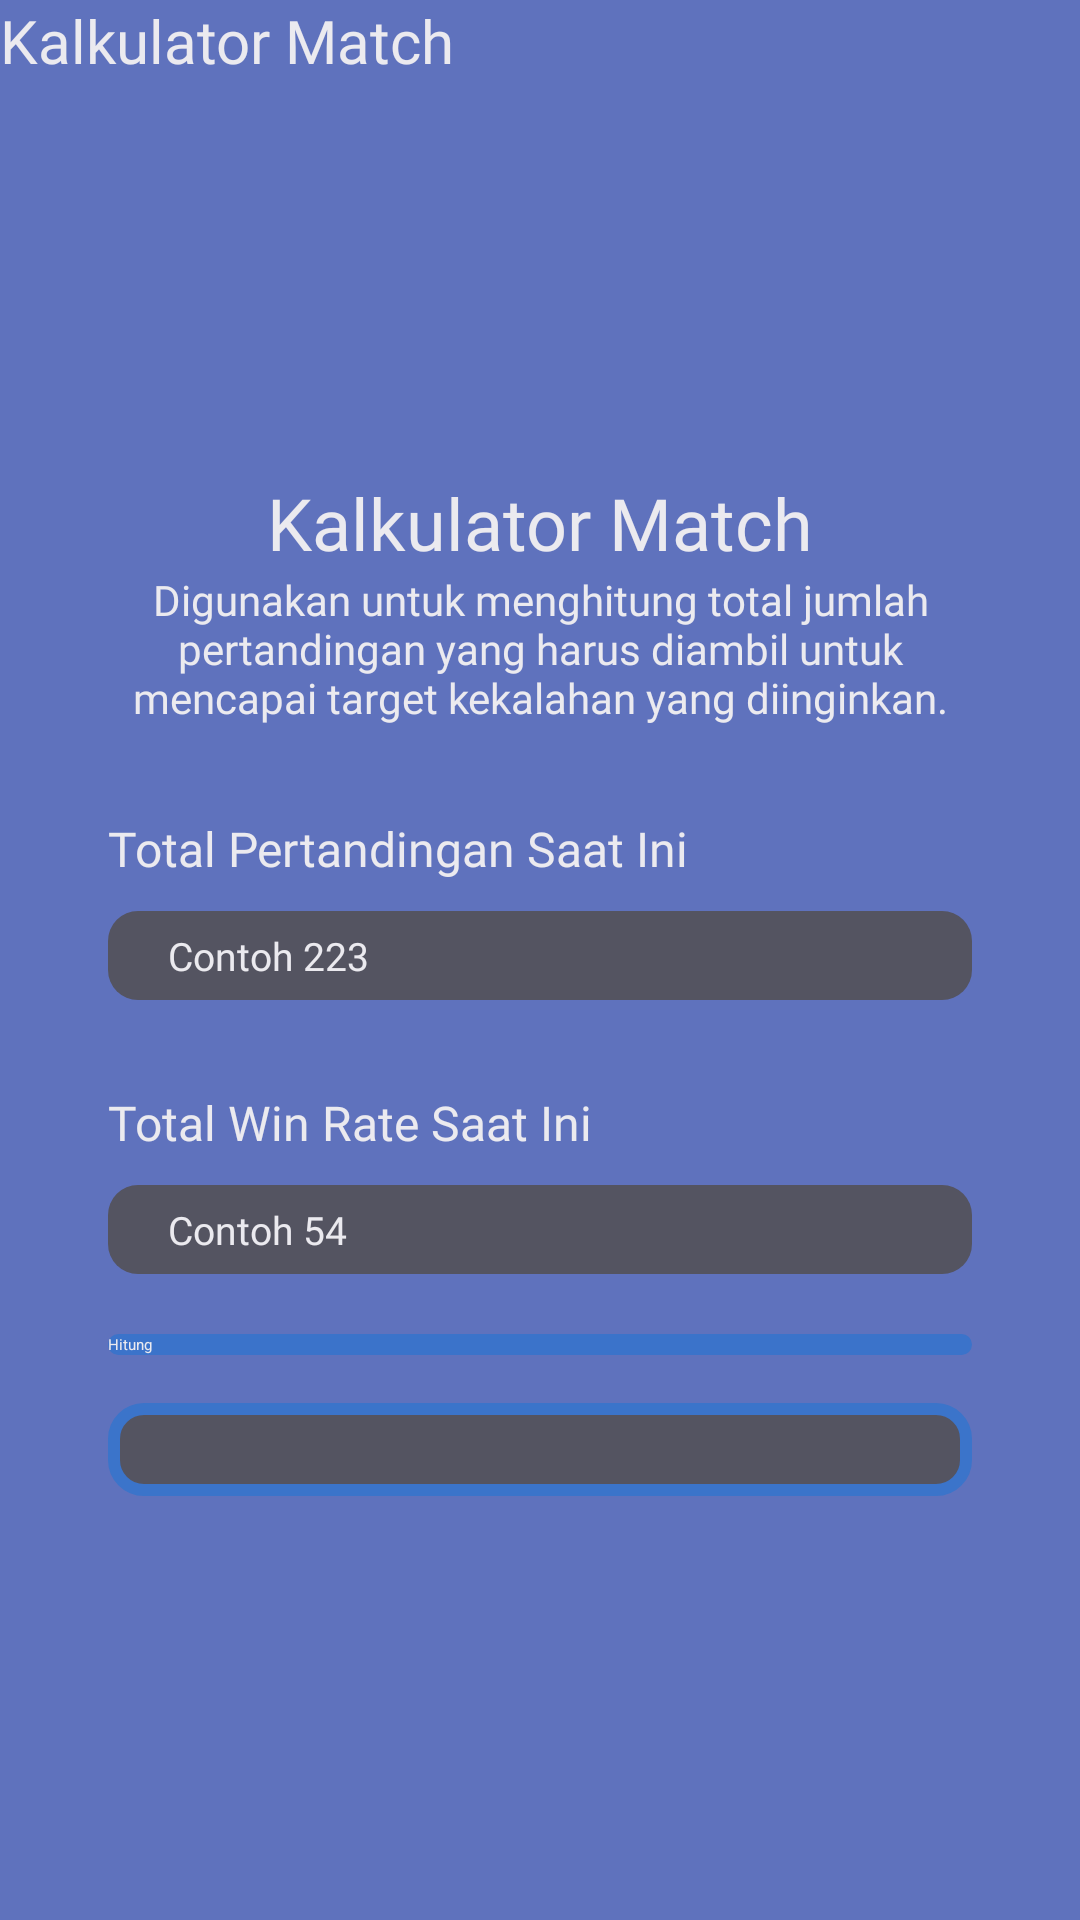

Android layout source for this screen:
<!-- AndroidManifest.xml: application theme Theme.Neoz -->
<!-- res/layout/activity_total.xml -->
<androidx.constraintlayout.widget.ConstraintLayout
    xmlns:android="http://schemas.android.com/apk/res/android"
    xmlns:app="http://schemas.android.com/apk/res-auto"
    xmlns:tools="http://schemas.android.com/tools"
    android:id="@+id/main"
    android:layout_width="match_parent"
    android:layout_height="match_parent"
    tools:context=".total"
    android:background="@color/background">


    
    <androidx.appcompat.widget.Toolbar
        android:id="@+id/toolbar"
        android:layout_width="match_parent"
        android:layout_height="?attr/actionBarSize"
        android:theme="@style/ThemeOverlay.AppCompat.ActionBar"
        app:popupTheme="@style/ThemeOverlay.AppCompat.Light"
        app:layout_constraintTop_toTopOf="parent"
        app:layout_constraintStart_toStartOf="parent"
        app:layout_constraintEnd_toEndOf="parent">

        <TextView
            android:id="@+id/toolbartitle"
            android:layout_width="wrap_content"
            android:layout_height="wrap_content"
            android:text="Kalkulator Match"
            android:fontFamily="@font/poppinsbold"
            android:textSize="20sp"
            android:textColor="@color/font"
            android:gravity="center"/>
    </androidx.appcompat.widget.Toolbar>

    
    <androidx.constraintlayout.widget.Guideline
        android:id="@+id/guidelineStart"
        android:layout_width="wrap_content"
        android:layout_height="wrap_content"
        android:orientation="vertical"
        app:layout_constraintGuide_percent="0.1" />

    <androidx.constraintlayout.widget.Guideline
        android:id="@+id/guidelineEnd"
        android:layout_width="wrap_content"
        android:layout_height="wrap_content"
        android:orientation="vertical"
        app:layout_constraintGuide_percent="0.9" />


    <ImageView
        android:id="@+id/logo"
        android:layout_width="0dp"
        android:layout_height="0dp"
        android:layout_marginTop="3dp"
        android:layout_marginBottom="8dp"
        android:src="@drawable/logo_new"
        app:layout_constraintTop_toBottomOf="@id/toolbar"
        app:layout_constraintStart_toStartOf="@id/guidelineStart"
        app:layout_constraintEnd_toEndOf="@id/guidelineEnd"
        app:layout_constraintWidth_percent="0.8"
        app:layout_constraintHeight_percent="0.2" />


    <TextView
        android:id="@+id/titledesk"
        android:layout_width="0dp"
        android:layout_height="wrap_content"
        android:text="Kalkulator Match"
        android:textSize="24sp"
        android:fontFamily="@font/poppinsbold"
        android:textColor="@color/font"
        android:gravity="center"
        app:layout_constraintTop_toBottomOf="@id/logo"
        app:layout_constraintStart_toStartOf="@id/guidelineStart"
        app:layout_constraintEnd_toEndOf="@id/guidelineEnd"
        app:layout_constraintWidth_percent="0.8" />

    <TextView
        android:id="@+id/desk"
        android:layout_width="0dp"
        android:layout_height="wrap_content"
        android:text="@string/lose"
        android:gravity="center"
        android:textSize="14sp"
        android:fontFamily="@font/poppinsregular"
        android:textColor="@color/font"
        app:layout_constraintTop_toBottomOf="@id/titledesk"
        app:layout_constraintStart_toStartOf="@id/guidelineStart"
        app:layout_constraintEnd_toEndOf="@id/guidelineEnd"
        app:layout_constraintWidth_percent="0.8" />


    <LinearLayout
        android:layout_width="0dp"
        android:layout_height="wrap_content"
        android:orientation="vertical"
        app:layout_constraintTop_toBottomOf="@id/desk"
        app:layout_constraintStart_toStartOf="@id/guidelineStart"
        app:layout_constraintEnd_toEndOf="@id/guidelineEnd"
        app:layout_constraintWidth_percent="0.8">

        <TextView
            android:layout_width="wrap_content"
            android:layout_height="wrap_content"
            android:text="Total Pertandingan Saat Ini"
            android:textColor="@color/font"
            android:fontFamily="@font/poppinsbold"
            android:layout_marginTop="30dp"
            android:textSize="16sp" />

        <EditText
            android:id="@+id/totalmatch"
            android:layout_width="match_parent"
            android:layout_height="wrap_content"
            android:hint="Contoh 223"
            android:background="@drawable/btn2"
            android:paddingStart="20dp"
            android:paddingVertical="6dp"
            android:layout_marginTop="10dp"
            android:fontFamily="@font/poppinsregular"
            android:textColorHint="@color/font"
            android:textSize="13sp"
            android:textColor="@color/font"/>

        <TextView
            android:layout_width="wrap_content"
            android:layout_height="wrap_content"
            android:text="Total Win Rate Saat Ini"
            android:textColor="@color/font"
            android:fontFamily="@font/poppinsbold"
            android:layout_marginTop="30dp"
            android:textSize="16sp" >


        </TextView>

        <EditText
            android:id="@+id/totalwr"
            android:layout_width="match_parent"
            android:layout_height="wrap_content"
            android:hint="Contoh 54"
            android:background="@drawable/btn2"
            android:paddingStart="20dp"
            android:paddingVertical="6dp"
            android:layout_marginTop="10dp"
            android:fontFamily="@font/poppinsregular"
            android:textColorHint="@color/font"
            android:textColor="@color/font"
            android:textSize="13sp" />

        <Button
            android:id="@+id/hitung"
            android:layout_width="match_parent"
            android:layout_height="wrap_content"
            android:background="@drawable/btnn"
            android:text="Hitung"
            android:textColor="@color/font"
            android:layout_marginTop="20dp"/>

        <TextView
            android:id="@+id/result_text"
            android:layout_width="match_parent"
            android:layout_height="wrap_content"
            android:layout_marginTop="16dp"
            android:background="@drawable/btnsum"
            android:padding="12dp"
            android:textAlignment="center"
            android:textColor="@color/font"/>
    </LinearLayout>

</androidx.constraintlayout.widget.ConstraintLayout>
<!-- resources referenced by this layout -->
<resources>
  <color name="background">#5f72bd</color>
  <color name="font">#EBEAEF</color>
  <!-- drawable btn2 (drawable) -->
  <?xml version="1.0" encoding="utf-8"?>
  <selector xmlns:android="http://schemas.android.com/apk/res/android">
      <item android:state_pressed="true">
          <shape
              android:shape="rectangle">
              <solid android:color="#464252"/>
  
              <corners android:radius="10dp"/>
          </shape>
      </item>
      <item>
          <shape
              android:shape="rectangle">
              <solid android:color="#545461"/>
              <corners android:radius="10dp"/>
          </shape>
      </item>
  
  
  </selector>
  <!-- drawable btnn (drawable) -->
  <?xml version="1.0" encoding="utf-8"?>
  <selector xmlns:android="http://schemas.android.com/apk/res/android">
      <item android:state_pressed="true">
          <shape
              android:shape="rectangle">
              <solid android:color="@color/pressed_button"/>
              <corners android:radius="15dp"/>
          </shape>
      </item>
      <item>
          <shape
              android:shape="rectangle">
              <solid android:color="@color/button"/>
              <corners android:radius="15dp"/>
          </shape>
      </item>
  
  
  </selector>
  <!-- drawable btnsum (drawable) -->
  <?xml version="1.0" encoding="utf-8"?>
  <selector xmlns:android="http://schemas.android.com/apk/res/android">
      <item>
          <shape
              android:shape="rectangle">
              <solid android:color="#545461"/>
              <corners android:radius="10dp"/>
              <stroke android:color="#3B74CA"/>
              <stroke android:width="4dp"/>
          </shape>
      </item>
  
  
  </selector>
  <!-- drawable gradient (drawable) -->
  <?xml version="1.0" encoding="utf-8"?>
  <shape
      android:shape="rectangle"
      xmlns:android="http://schemas.android.com/apk/res/android">
  <gradient
      android:startColor = "#466093"
      android:centerColor = "#74698C"
      android:endColor = "#3B74CA"
      android:angle = "135"
      android:type = "linear"
  
      />
  </shape>
  <string name="lose">Digunakan untuk menghitung total jumlah pertandingan yang harus diambil untuk mencapai target kekalahan yang diinginkan.</string>
  <color name="pressed_button">#274D83</color>
  <color name="button">#3B73CA</color>
</resources>
